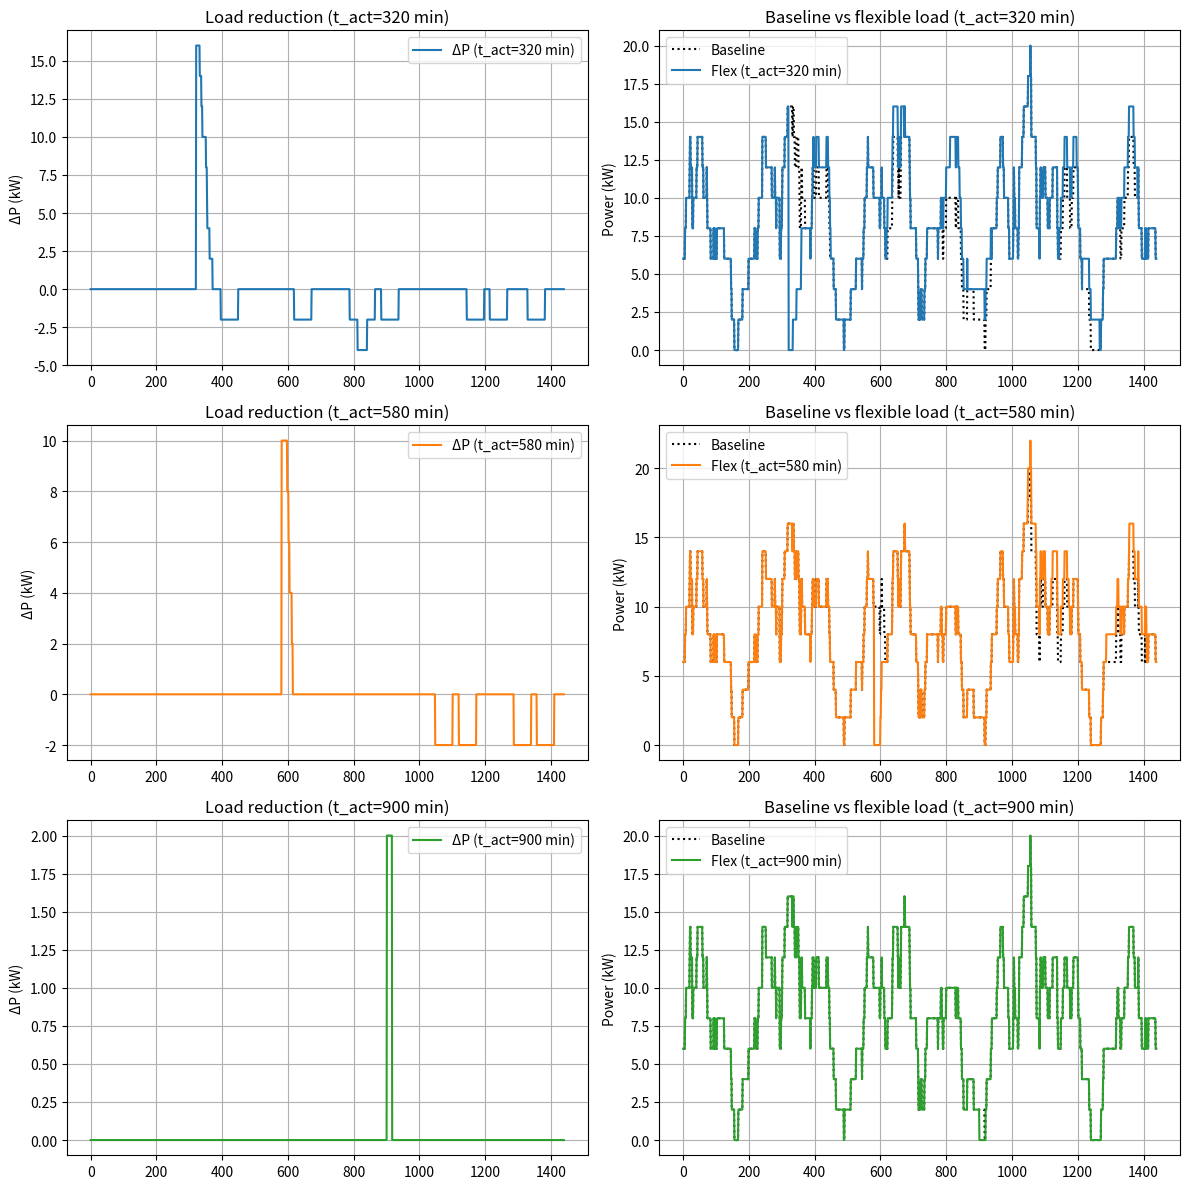

This figure's Python source:
from math import exp
import matplotlib.pyplot as plt
import numpy as np

def make_load_profile_ewh(time_steps,P,T,S,T_a,C,R,T_min,T_max, P_m,t_act,S_act):
    """
    Generate load time series for electric water heater (EWH).
    """
    P_list = [P]
    T_list = [T]
    S_list = [S]

    for t in range(1,time_steps):        
        T_prev = T
        S_prev = S

        # Solve differential equation for the change of temperature for the next time step
        T = T_a - exp(-(1/60)/(C*R))*(T_a + P_m * R * S_prev  - T_prev) + P_m * R * S_prev 

        if (T <= T_min) & (S_prev == 0):
            # Turn EWH on if the temperature becomes too low
            S = 1
        elif (T > T_max) & (S_prev == 1):
            # Turn EWH off if the temperature becomes too high
            S = 0
        else:
            S = S_prev

        if (t == t_act) & (S_act is not None):
            # Activate flexibility
            S = S_act

        # The EWH operates at full power capacity if turned on
        P = S_prev * P_m

        P_list.append(P)
        T_list.append(T)
        S_list.append(S)

    return P_list, T_list, S_list

def simulate_ewh(
    P_m: float = 2.0,
    T_a: float = 24.0,
    T_min: float = 70.0,
    T_max: float = 75.0,
    C: float = 0.335,
    R: float = 600.0,
    T_init_single: float = 73,
    S_init: int = 0,
    P_init: float = 0.0,
    t_act: int = None,
    S_act: int = None,
    time_steps: int = 24*60,
    N_EWH: int = 1,
    seed: int = 42,
    plot: bool = True,
):
    """
    Run an Electric Water Heater (EWH) model for one or multiple units.
    """

    # --- Initialize starting temperatures ---
    if N_EWH == 1:
        T_init = [T_init_single]
    elif N_EWH > 1:
        rng = np.random.default_rng(seed=seed)
        T_init = rng.uniform(70, 75, N_EWH)
    else:
        raise ValueError("N_EWH must be >= 1")

    # --- Aggregated time series ---
    P_list_all = np.zeros(time_steps)
    P_list_base_all = np.zeros(time_steps)

    all_ewh = []  # store individual unit data for inspection

    # --- Run model for each heater ---
    S_list = None
    P_list = None

    for i_EWH in range(N_EWH):
        T0 = T_init[i_EWH]

        if i_EWH > 0 and S_list is not None and P_list is not None:
            S0 = S_list[-1]
            P0 = P_list[-1]
        else:
            S0 = S_init
            P0 = P_init

        # Baseline
        P_list_base, T_list_base, _ = make_load_profile_ewh(
            time_steps, P0, T0, S0, T_a, C, R, T_min, T_max, P_m, None, None
        )

        # With flexibility
        P_list, T_list, S_list = make_load_profile_ewh(
            time_steps, P0, T0, S0, T_a, C, R, T_min, T_max, P_m, t_act, S_act
        )

        # Aggregate results
        P_list_all += np.array(P_list)
        P_list_base_all += np.array(P_list_base)

        all_ewh.append({
            "P_base": np.array(P_list_base),
            "T_base": np.array(T_list_base),
            "P": np.array(P_list),
            "T": np.array(T_list),
            "S": np.array(S_list),
            "T0": T0,
            "S0": S0,
            "P0": P0,
        })

    # --- Plotting ---
    if plot:
        if N_EWH == 1:
            T_list_base = all_ewh[0]["T_base"]
            T_list = all_ewh[0]["T"]
            P_list_base = all_ewh[0]["P_base"]
            P_list = all_ewh[0]["P"]

            fig, ax1 = plt.subplots()
            if (t_act is not None) and (S_act is not None):
                h_T_base, = ax1.plot(T_list_base, 'r--')
            h_T, = ax1.plot(T_list, 'r')
            ax1.set_ylim(ymin=T_min * 0.95, ymax=T_max * 1.05)
            ax1.set_xlabel('Minutes')
            ax1.set_ylabel('Temperature (°C)', color='tab:red')
            ax1.tick_params(axis='y', labelcolor='tab:red')
            if (t_act is not None) and (S_act is not None):
                ax1.legend([h_T_base, h_T], ['without flex.', 'with flex.'], loc='upper left')

            ax2 = ax1.twinx()
            ax2.set_ylabel('Power (kW)', color='tab:blue')
            ax2.plot(P_list_base, color='tab:blue', linestyle='dashed')
            ax2.plot(P_list, color='tab:blue')
            ax2.tick_params(axis='y', labelcolor='tab:blue')
            fig.tight_layout()
            plt.show()

        else:  # N_EWH > 1
            fig, ax1 = plt.subplots()
            ax1.set_ylim(ymin=0, ymax=P_list_base_all.max() * 1.05 if P_list_base_all.max() > 0 else 1)
            ax1.set_ylabel('Aggregated Power (kW)', color='tab:blue')
            if (t_act is not None) and (S_act is not None):
                h_P_base, = ax1.plot(P_list_base_all, color='tab:blue', linestyle='dashed')
            h_P, = ax1.plot(P_list_all, color='tab:blue')
            if (t_act is not None) and (S_act is not None):
                ax1.legend([h_P_base, h_P], ['without flex.', 'with flex.'], loc='upper left')
            plt.xlabel('Minutes')
            plt.show()

    result = {
        "P_agg": P_list_all,
        "P_agg_base": P_list_base_all,
        "per_ewh": all_ewh,
        "params": {
            "P_m": P_m, "T_a": T_a, "T_min": T_min, "T_max": T_max,
            "C": C, "R": R, "time_steps": time_steps, "N_EWH": N_EWH,
            "t_act": t_act, "S_act": S_act, "seed": seed
        }
    }
    return result

def analyze_shift(result):
    """
    Finn hvor lenge lasten er forskjøvet og beregn energien (kWh).
    Håndterer både tidligere og senere lastforskyvning.
    """

    P_base = result["per_ewh"][0]["P_base"]
    P_flex = result["per_ewh"][0]["P"]
    T_base = result["per_ewh"][0]["T_base"]
    T_flex = result["per_ewh"][0]["T"]
    t_act = result["params"]["t_act"]

    if t_act is None:
        print("Ingen aktivering satt.")
        return

    # --- Finn start/slutt for base og flex ---
    try:
        t_base_on = np.where(P_base[t_act:] > 0)[0][0] + t_act
        print(f"t_base_on: {t_base_on}")
    except IndexError:
        t_base_on = None

    try:
        t_base_off = np.where(P_base[t_act:] == 0)[0][0] + t_act
    except IndexError:
        t_base_off = len(P_base)

    try:
        t_flex_off = np.where(P_flex[t_act:] == 0)[0][0] + t_act
    except IndexError:
        t_flex_off = len(P_flex)

    # --- Sjekk forskyvningstype ---
    if t_base_on is not None and t_base_on > t_act:
        # Tidlig: fleks starter før baseline
        shift_type = "tidligere"
        tol = 1e-8
        try:
            t_off = np.where(np.isclose(T_flex[t_act:], T_flex.max(), atol=tol))[0][0] + t_act
        except IndexError:
            t_off = None


        delay = t_off - t_act
        energy_shifted = np.trapz(P_flex[t_act:t_off], dx=1/60)
        area_x = range(t_act, t_base_on)
        area_y1 = P_flex[t_act:t_base_on]
        area_y2 = P_base[t_act:t_base_on]
    else:
        # Sen: baseline varer lenger enn fleks
        shift_type = "senere"
        delay = t_base_off - t_flex_off
        energy_shifted = np.trapz(P_base[t_act:t_base_off], dx=1/60)
        area_x = range(t_act, t_base_off)
        area_y1 = P_base[t_act:t_base_off]
        area_y2 = P_flex[t_act:t_base_off]

    # --- Plot ---
    fig, ax1 = plt.subplots(figsize=(10, 6))

    # Temperatur
    h_T_base, = ax1.plot(T_base, "r--")
    h_T, = ax1.plot(T_flex, "r")
    ax1.set_ylim(ymin=min(T_base.min(), T_flex.min()) * 0.95,
                 ymax=max(T_base.max(), T_flex.max()) * 1.05)
    ax1.set_xlabel("Minutes")
    ax1.set_ylabel("Temperature (°C)", color="tab:red")
    ax1.tick_params(axis="y", labelcolor="tab:red")
    ax1.axvline(t_act, color="black", linestyle=":", label="Activation")

    # Effekt
    ax2 = ax1.twinx()
    h_P_base, = ax2.plot(P_base, color="tab:blue", linestyle="dashed")
    h_P, = ax2.plot(P_flex, color="tab:blue")
    ax2.set_ylabel("Power (kW)", color="tab:blue")
    ax2.tick_params(axis="y", labelcolor="tab:blue")

    # Skygge lagt areal
    h_area = ax2.fill_between(
        area_x,
        area_y1,
        area_y2,
        color="orange", alpha=0.5,
        label="Shifted energy"
    )

    # Tekst
    ax1.text(
        0.02, 0.95,
        f"Shift type: {shift_type}\n"
        f"Service Duration: {delay} min\n"
        f"Energy shifted: {energy_shifted:.3f} kWh",
        transform=ax1.transAxes,
        fontsize=12,
        verticalalignment="top",
        bbox=dict(boxstyle="round", facecolor="white", alpha=0.7)
    )

    # Legend
    ax1.legend([h_T_base, h_T, h_P_base, h_P, h_area],
               ["Temp baseline", "Temp flex", "Power baseline", "Power flex", "Shifted energy"],
               loc="upper right")

    plt.title("Last- og temperatursvar med fleksibilitet (tidlig eller sen lastforskyvning)")
    plt.tight_layout()
    plt.show()

def plot_flexibility_activation(result):
    """
    Plot fleksibilitetsaktivering (kW) som differansen P_flex - P_base.
    Viser både aktivering (under null) og rebound-effekt (over null).
    """

    P_base = result["per_ewh"][0]["P_base"]
    P_flex = result["per_ewh"][0]["P"]
    t_act = result["params"]["t_act"]

    # Differanse mellom fleksibel og baseline last
    flex_signal = P_base - P_flex 

    # --- Plot ---
    plt.figure(figsize=(10, 5))
    plt.plot(flex_signal, color="tab:green", linewidth=2,
             label="Flexibility Characteristic")
    plt.axhline(0, color="black", linestyle=":")  # baseline

    if t_act is not None:
        plt.axvline(t_act, color="red", linestyle="--", label="Activation start")

    plt.xlabel("Minutes")
    plt.ylabel("Power Capacity (kW)")
    plt.title("Flexibility activation incl. rebound effect")
    plt.legend()
    plt.grid(True)
    plt.tight_layout()
    plt.show()

import math
import matplotlib.pyplot as plt
import numpy as np

import math
import matplotlib.pyplot as plt
import numpy as np

def quantify_capacity_flexibility(t_act_values, ncols=2, **kwargs):
    """
    Run simulations for different activation times and quantify
    the power capacity flexibility of EWHs.

    For each t_act, two plots are generated:
    - ΔP over time
    - Baseline vs flexible load

    The plots are arranged in a grid (2 subplots per t_act).

    Parameters
    ----------
    t_act_values : list of ints
        Activation times in minutes.
    ncols : int
        Number of subplot columns (default=2).
    kwargs : dict
        Extra parameters for simulate_ewh.

    Returns
    -------
    dict
        Dictionary with results for each t_act.
    """

    results = {}

    # Color cycle for consistency
    color_cycle = plt.rcParams['axes.prop_cycle'].by_key()['color']

    n_plots = len(t_act_values) * 2   # 2 subplot per t_act
    nrows = math.ceil(n_plots / ncols)

    fig, axes = plt.subplots(
        nrows, ncols, figsize=(6*ncols, 4*nrows), sharex=False
    )
    axes = np.array(axes).reshape(-1)  # flatten til liste

    for idx, t_act in enumerate(t_act_values):
        result = simulate_ewh(
            t_act=t_act,
            S_act=0,         # turn OFF
            N_EWH=100,       # 100 heaters
            plot=False,
            **kwargs
        )

        P_base = result["P_agg_base"]
        P_flex = result["P_agg"]

        # Flexibility potential = reduction
        deltaP = P_base - P_flex

        # Quantify capacity at activation time
        flex_capacity = deltaP[t_act]

        # Average over 30 min after activation
        window = 30
        flex_avg = np.mean(deltaP[t_act:t_act+window])

        results[t_act] = {
            "flex_capacity_at_tact": flex_capacity,
            "flex_avg_30min": flex_avg,
            "P_base": P_base,
            "P_flex": P_flex
        }

        c = color_cycle[idx % len(color_cycle)]

        # --- subplot for ΔP ---
        ax1 = axes[2*idx]
        ax1.plot(deltaP, label=f"ΔP (t_act={t_act} min)", color=c)
        ax1.set_ylabel("ΔP (kW)")
        ax1.set_title(f"Load reduction (t_act={t_act} min)")
        ax1.grid(True)
        ax1.legend()

        # --- subplot for baseline + flex ---
        ax2 = axes[2*idx + 1]
        ax2.plot(P_base, color='black',linestyle = ":", alpha=1, label="Baseline")
        ax2.plot(P_flex, color=c, label=f"Flex (t_act={t_act} min)")
        ax2.set_ylabel("Power (kW)")
        ax2.set_title(f"Baseline vs flexible load (t_act={t_act} min)")
        ax2.grid(True)
        ax2.legend()

    # Fjern tomme ruter hvis n_plots < nrows*ncols
    for j in range(n_plots, len(axes)):
        fig.delaxes(axes[j])

    plt.tight_layout()
    plt.show()

    return results


t_act_values = [320, 580, 900]  # 13:20, 16:00, 18:20

results = quantify_capacity_flexibility(
    t_act_values,
    P_m=2.0,
    T_a=24.0,
    T_min=70.0,
    T_max=75.0,
    C=0.335,
    R=600.0,
    T_init_single=73.0,
    S_init=0,
    P_init=0.0,
    time_steps=24*60,
    seed=123
)

# --- Eksempelkjøring ---
#result = simulate_ewh(
#    P_m=2.0,
#    T_a=24.0,
#    T_min=70.0,
#    T_max=75.0,
#    C=0.335,
#    R=600.0,
#    T_init_single=73.0,
#    S_init=0,
#    P_init=0.0,
#    t_act=780,      # Aktivering 13:00
#    S_act=0,        # Slå av
#    time_steps=24*60,
#    N_EWH=1,
#    seed=42,
#    plot=True
#)

#result = simulate_ewh(
#    P_m=2.0,
#    T_a=24.0,
#    T_min=70.0,
#    T_max=75.0,
#    C=0.335,
#    R=600.0,
#    T_init_single=73.0,
#    S_init=0,
#    P_init=0.0,
#    t_act=200,      # Aktivering 13:00
#    S_act=1,        # Slå av
#    time_steps=24*60,
#    N_EWH=1,
#    seed=42,
#    plot=True
#)
#
#analyze_shift(result)
#
#plot_flexibility_activation(result)
#### # Exercise questions:

# 1) Plott uten å gjøre endringer.

#simulate_ewh(
#    P_m=2.0,
#    T_a=24.0,
#    T_min=70.0,
#    T_max=75.0,
#    C=0.335,
#    R=600.0,
#    T_init_single=73.0,
#    S_init=0,
#    P_init=0.0,
#    t_act=None,      # Change to None to disable flexibility
#    S_act=None,      # Change to None to disable flexibility
#    time_steps=24*60,
#    N_EWH=1,         # Change to >1 for multiple heaters
#    seed=42,
#    plot=True
#)

#  Når temperaturen når T_min skrus EWH på, og når den
# når T_max skrus den av. Dette gir en syklus som repeterer seg. 

# Flytte last til senere tidspunkt: Fra plottet i del 1 ser vi at EWH på i tidsrommet. 
# Aktiver signal på ca. 13:00 (780 min) for å skru av EWH som er på, 
# og dermed flytte last til senere tidspunkt.

#simulate_ewh(
#    P_m=2.0,
#    T_a=24.0,
#    T_min=70.0,
#    T_max=75.0,
#    C=0.335,
#    R=600.0,
#    T_init_single=73.0,
#    S_init=0,
#    P_init=0.0,
#    t_act=780,      # Activate flexibility at 13:00
#    S_act=0,        # Turn all EWH off at activation
#    time_steps=24*60,
#    N_EWH=1,        # Change to >1 for multiple heaters
#    seed=42,
#    plot=True
#)


